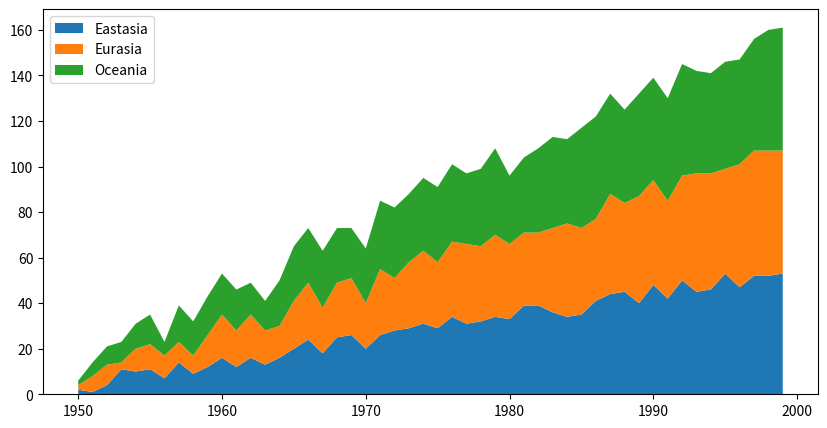
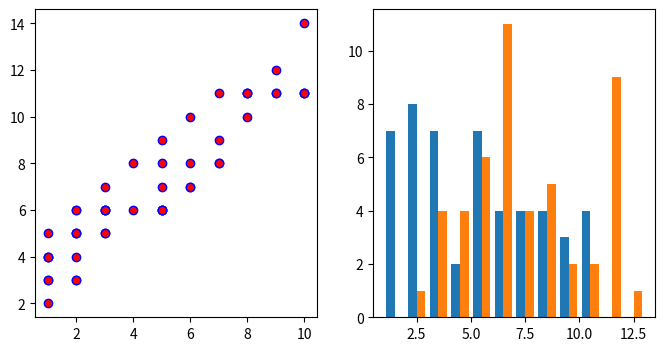

Python code for these plots, in order:
# -*- coding: utf-8 -*-
"""
Created on Fri Aug 23 05:34:09 2019

@author: Abhiram_CH_V_N_S
"""

import numpy as np
import matplotlib.pyplot as plt

fig, _ = plt.subplots()

rng = np.arange(50)
rnd = np.random.randint(0, 10, size=(3, rng.size))


fig, ax = plt.subplots(figsize=(10,5))
yrs = 1950 + rng




ax.stackplot(yrs, rng + rnd, labels=['Eastasia', 'Eurasia', 'Oceania'])
ax.legend(loc='upper left')
#ax.set_xlim(xmin=yrs[0], xmax=yrs[-1])
fig


x = np.random.randint(low=1, high=11, size=50)
y = x + np.random.randint(1, 5, size=x.size)
data = np.column_stack((x, y))


fig, (ax1, ax2) = plt.subplots(nrows=1, ncols=2, figsize=(8, 4))
ax1.scatter(x=x, y=y, marker='o', c='r', edgecolor='b')

ax2.hist(data, bins=np.arange(data.min(), data.max()), label=('x', 'y'))
fig




fig, ax = plt.subplots(nrows=2, ncols=2, figsize=(7, 7))
ax1, ax2, ax3, ax4 = ax.flatten()


















